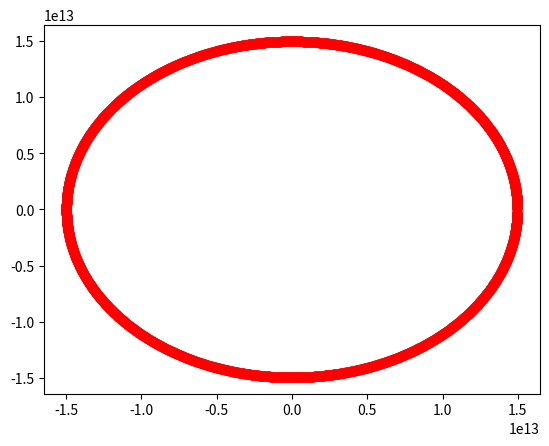

Reproduce this figure in Python. (Note: this script raises an exception after producing the figure.)
import matplotlib.pyplot as plt 
import numpy as np

mass_sun = 1.99*10**33 #cgs
mass_earth = 5.97*10**27
mass_venus = 4.87*10**27
total_mass = mass_sun + mass_earth + mass_venus
G = 6.67*10**(-8)

def position(cur_r, cur_v, delta_time):
    return np.array(cur_r) + np.array(cur_v*delta_time)

def velocity(cur_v, delta_v, delta_time):
    return np.array(cur_v) + np.array(delta_v*delta_time)

def acceleration(i_r, j_r1, j_r2, mass1, mass2):
    result1 = ((G*mass1*(i_r - j_r1))/((((i_r[0] - j_r1[0])**2) + ((i_r[1] - j_r1[1])**2))**(3/2)))
    result2 = ((G*mass2*(i_r - j_r2))/((((i_r[0] - j_r2[0])**2) + ((i_r[1] - j_r2[1])**2))**(3/2)))
    return -(result1 + result2)

au_cm = 1.496*10**13 #cm in 1 au
venus_cm = 1.077*10**13 #cm in 0.72 au
vel_earth = 2980000 #vel of earth in cm/s
vel_venus = 3500000

tol = 10**(-2)
step_arr = np.linspace(0.1, 1, 5)
for step in [step_arr[0]]:
    e_pos = [np.array([au_cm,0])] 
    e_vel = [np.array([0, vel_earth])]
    v_pos = [np.array([venus_cm,0])] 
    v_vel = [np.array([0, vel_venus])]
    s_pos = [np.array([-(total_mass - mass_earth*au_cm - mass_venus*venus_cm)/mass_sun,0])]
    s_vel = [np.array([0,-(total_mass - mass_earth*vel_earth - mass_venus*vel_venus)/mass_sun])]

    transit_time = []
    transit_pos = []
    transit_mag = []

    time = np.arange(0, 365*86400, step*86400)
    for i in range(0,len(time)):
        e_pos.append(position(e_pos[i], e_vel[i], step*86400))
        v_pos.append(position(v_pos[i], v_vel[i], step*86400))
        s_pos.append(position(s_pos[i], s_vel[i], step*86400))
        e_vel.append(velocity(e_vel[i], acceleration(e_pos[i+1],s_pos[i+1],v_pos[i+1], mass_sun, mass_venus), step*86400))
        v_vel.append(velocity(v_vel[i], acceleration(v_pos[i+1],s_pos[i+1],e_pos[i+1], mass_sun, mass_earth), step*86400))
        s_vel.append(velocity(s_vel[i], acceleration(s_pos[i+1],e_pos[i+1],v_pos[i+1], mass_earth, mass_venus), step*86400))

        #transit time
        x = (e_pos[i][0] - s_pos[i][0])
        y = (e_pos[i][1] - s_pos[i][1])
        v_x = (e_vel[i][0] - s_vel[i][0])
        v_y = (e_vel[i][1] - s_vel[i][1])
        a_x = (acceleration(e_pos[i+1],s_pos[i+1],v_pos[i+1], mass_sun, mass_venus)[0] - acceleration(s_pos[i+1],e_pos[i+1],v_pos[i+1], mass_earth, mass_venus)[0])
        a_y = (acceleration(e_pos[i+1],s_pos[i+1],v_pos[i+1], mass_sun, mass_venus)[1] - acceleration(s_pos[i+1],e_pos[i+1],v_pos[i+1], mass_earth, mass_venus)[1])

        root_finding = -(x*v_x+y*v_y)/(v_x**2+x*a_x+v_y**2+y*a_y)
        print(root_finding)
        if 0 < root_finding and root_finding < tol:
            print(root_finding)
            transit_time.append(time[i])
            transit_pos.append(e_pos[i])
            transit_mag.append(np.linalg.norm(e_pos[i]))

    plt.scatter(list(list(zip(*e_pos))[0]), list(list(zip(*e_pos))[1]), color = 'r', label = "Earth")
    plt.scatter(list(list(zip(*transit_pos))[0]), list(list(zip(*transit_pos))[1]), color = 'g', label = "Earth Transit")
    plt.scatter(list(list(zip(*v_pos))[0]), list(list(zip(*v_pos))[1]), color = 'b', label = "Venus")
    plt.scatter(list(list(zip(*s_pos))[0]), list(list(zip(*s_pos))[1]), color = 'k', label = "Sun")
    plt.xlabel("x (cm)")
    plt.ylabel("y (cm)")
    plt.title('Δt = {} days'.format(step))
    plt.legend()
    plt.show()

    plt.scatter(transit_time, transit_mag)
    plt.show()